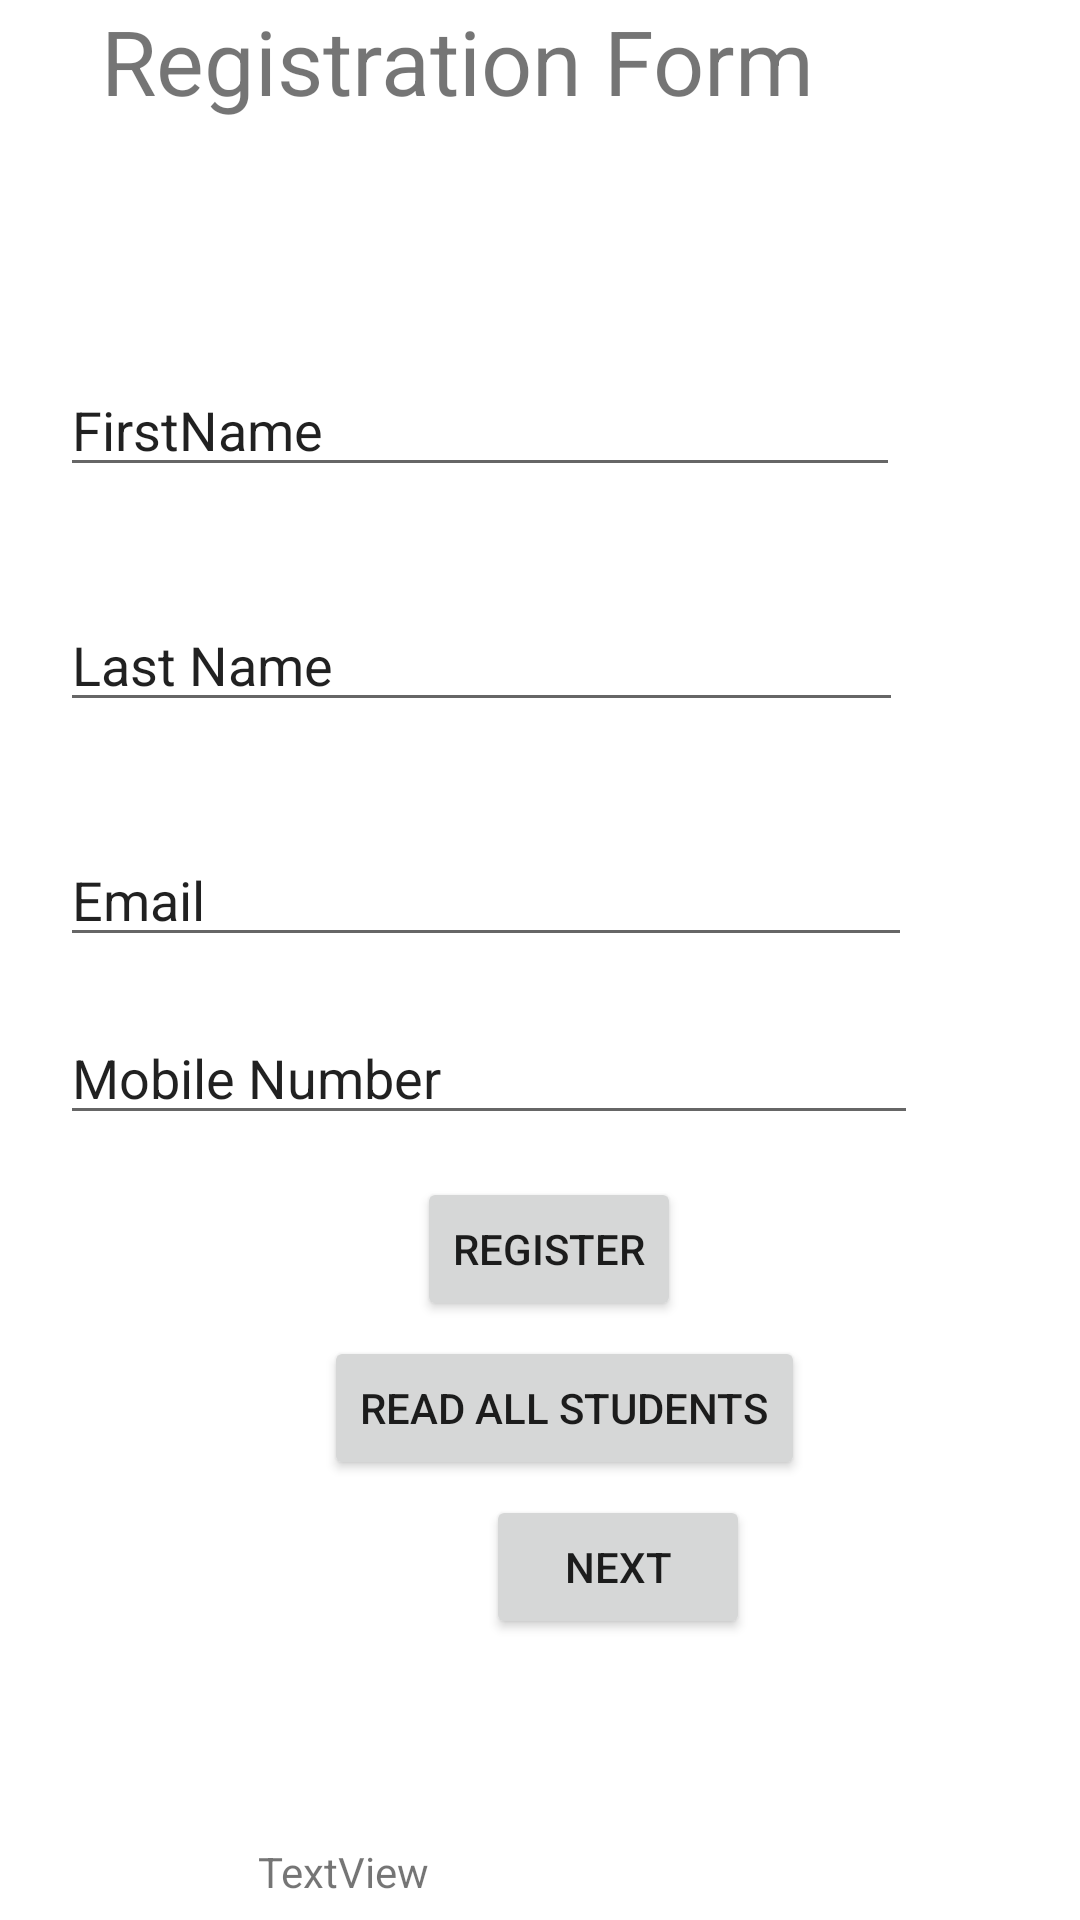

Here is an Android app screen rendered from its layout file. Give the layout XML and the strings, colors and styles it references.
<!-- AndroidManifest.xml: application theme Theme.Schoolingapp -->
<!-- res/layout/student_activity.xml -->
<?xml version="1.0" encoding="utf-8"?>
<RelativeLayout xmlns:android="http://schemas.android.com/apk/res/android"
    xmlns:app="http://schemas.android.com/apk/res-auto"
    xmlns:tools="http://schemas.android.com/tools"
    android:layout_width="match_parent"
    android:layout_height="match_parent"
    tools:context=".exammtech.Student">

    <TextView
        android:id="@+id/RegistrationFormTextView"
        android:layout_width="315dp"
        android:layout_height="54dp"
        android:layout_alignParentTop="true"
        android:layout_alignParentEnd="true"
        android:layout_alignParentRight="true"
        android:layout_marginTop="0dp"
        android:layout_marginEnd="55dp"
        android:layout_marginRight="55dp"
        android:gravity="center_horizontal"
        android:text="Registration Form"
        android:textAlignment="center"
        android:textSize="30dp" />

    <EditText
        android:id="@+id/FirstNameEditText"
        android:layout_width="280dp"
        android:layout_height="wrap_content"
        android:layout_below="@+id/RegistrationFormTextView"
        android:layout_alignParentStart="true"
        android:layout_alignParentLeft="true"
        android:layout_marginStart="20dp"
        android:layout_marginLeft="20dp"
        android:layout_marginTop="67dp"
        android:ems="10"
        android:inputType="textPersonName"
        android:text="FirstName" />

    <EditText
        android:id="@+id/LastNameEditText"
        android:layout_width="281dp"
        android:layout_height="wrap_content"
        android:layout_below="@+id/FirstNameEditText"
        android:layout_alignParentStart="true"
        android:layout_alignParentLeft="true"
        android:layout_marginStart="20dp"
        android:layout_marginLeft="20dp"
        android:layout_marginTop="37dp"
        android:ems="10"
        android:inputType="textPersonName"
        android:text="Last Name" />

    <EditText
        android:id="@+id/EmailEditText"
        android:layout_width="284dp"
        android:layout_height="wrap_content"
        android:layout_below="@+id/LastNameEditText"
        android:layout_alignParentStart="true"
        android:layout_alignParentLeft="true"
        android:layout_marginStart="20dp"
        android:layout_marginLeft="20dp"
        android:layout_marginTop="37dp"
        android:ems="10"
        android:inputType="textEmailAddress"
        android:text="Email" />

    <EditText
        android:id="@+id/PhoneEditText"
        android:layout_width="286dp"
        android:layout_height="wrap_content"
        android:layout_below="@+id/EmailEditText"
        android:layout_alignParentStart="true"
        android:layout_alignParentLeft="true"
        android:layout_marginStart="20dp"
        android:layout_marginLeft="20dp"
        android:layout_marginTop="18dp"
        android:ems="10"
        android:inputType="phone"
        android:text="Mobile Number" />

    <Button
        android:id="@+id/registerStudentButton"
        android:layout_width="wrap_content"
        android:layout_height="wrap_content"
        android:layout_below="@+id/PhoneEditText"
        android:layout_alignParentStart="true"
        android:layout_alignParentLeft="true"
        android:layout_marginStart="139dp"
        android:layout_marginLeft="139dp"
        android:layout_marginTop="14dp"
        android:text="REGISTER" />

    <Button
        android:id="@+id/ReadAllStudentsButton"
        android:layout_width="wrap_content"
        android:layout_height="wrap_content"
        android:layout_below="@+id/registerStudentButton"
        android:layout_alignParentStart="true"
        android:layout_alignParentLeft="true"
        android:layout_marginStart="108dp"
        android:layout_marginLeft="108dp"
        android:layout_marginTop="5dp"
        android:text="Read All Students" />

    <Button
        android:id="@+id/NextButton"
        android:layout_width="wrap_content"
        android:layout_height="wrap_content"
        android:layout_below="@+id/ReadAllStudentsButton"
        android:layout_alignParentStart="true"
        android:layout_alignParentLeft="true"
        android:layout_marginStart="162dp"
        android:layout_marginLeft="162dp"
        android:layout_marginTop="5dp"
        android:text="Next" />

    <TextView
        android:id="@+id/txtListOfStudents"
        android:layout_width="wrap_content"
        android:layout_height="wrap_content"
        android:layout_below="@+id/NextButton"
        android:layout_alignParentStart="true"
        android:layout_alignParentLeft="true"
        android:layout_marginStart="86dp"
        android:layout_marginLeft="86dp"
        android:layout_marginTop="68dp"
        android:text="TextView" />
</RelativeLayout>
<!-- resources referenced by this layout -->
<resources>
  <style name="Theme.Schoolingapp" parent="Theme.MaterialComponents.DayNight.NoActionBar">
  
      </style>
</resources>
